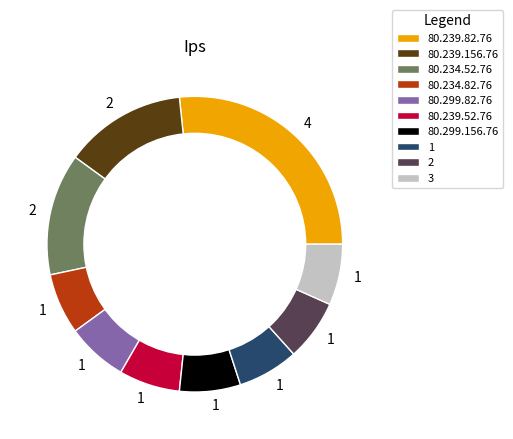

Reproduce this figure in Python.
import matplotlib.pyplot as plt
import itertools
from collections import Counter

ips=['80.234.82.76', "80.299.82.76", "80.239.52.76", '80.239.156.76','80.234.52.76', "80.239.82.76", "80.239.82.76", '80.299.156.76','80.234.52.76', "80.239.82.76", "80.239.82.76", '80.239.156.76','1','2','3','4','5']
color = ["#f0a500","#5a3f11","#708160","#bb3b0e","#8566aa","#c70039","#000000","#27496d","#584153","#c3c3c3"]

def sort_val(to_sort):     
    final_dict = dict(itertools.islice(dict(sorted(dict(Counter(ips)).items(), key=lambda x: x[1], reverse=True)).items(), 10))
    sorted_vals = []
    count = []
    for x in final_dict:
        sorted_vals.append(x)
        count.append(final_dict[x])
    return sorted_vals,count

# Donut
def donut(sorted_val,vals_title):
    sorted_vals,val_count = sort_val(sorted_val)
    sor_val,texts = plt.pie(val_count,colors=color, labels=val_count, pctdistance=0.85, wedgeprops={'edgecolor': '#ffffff'})
    plt.legend(sor_val, sorted_vals, title="Legend", bbox_to_anchor=(0.85, .15, 0.5, 1), loc="upper right",prop={'size': 8})
    my_circle=plt.Circle( (0,0), 0.75, color='white')
    p=plt.gcf()
    plt.title(vals_title)
    p.gca().add_artist(my_circle)
    #plt.show()
donut(ips,"Ips")